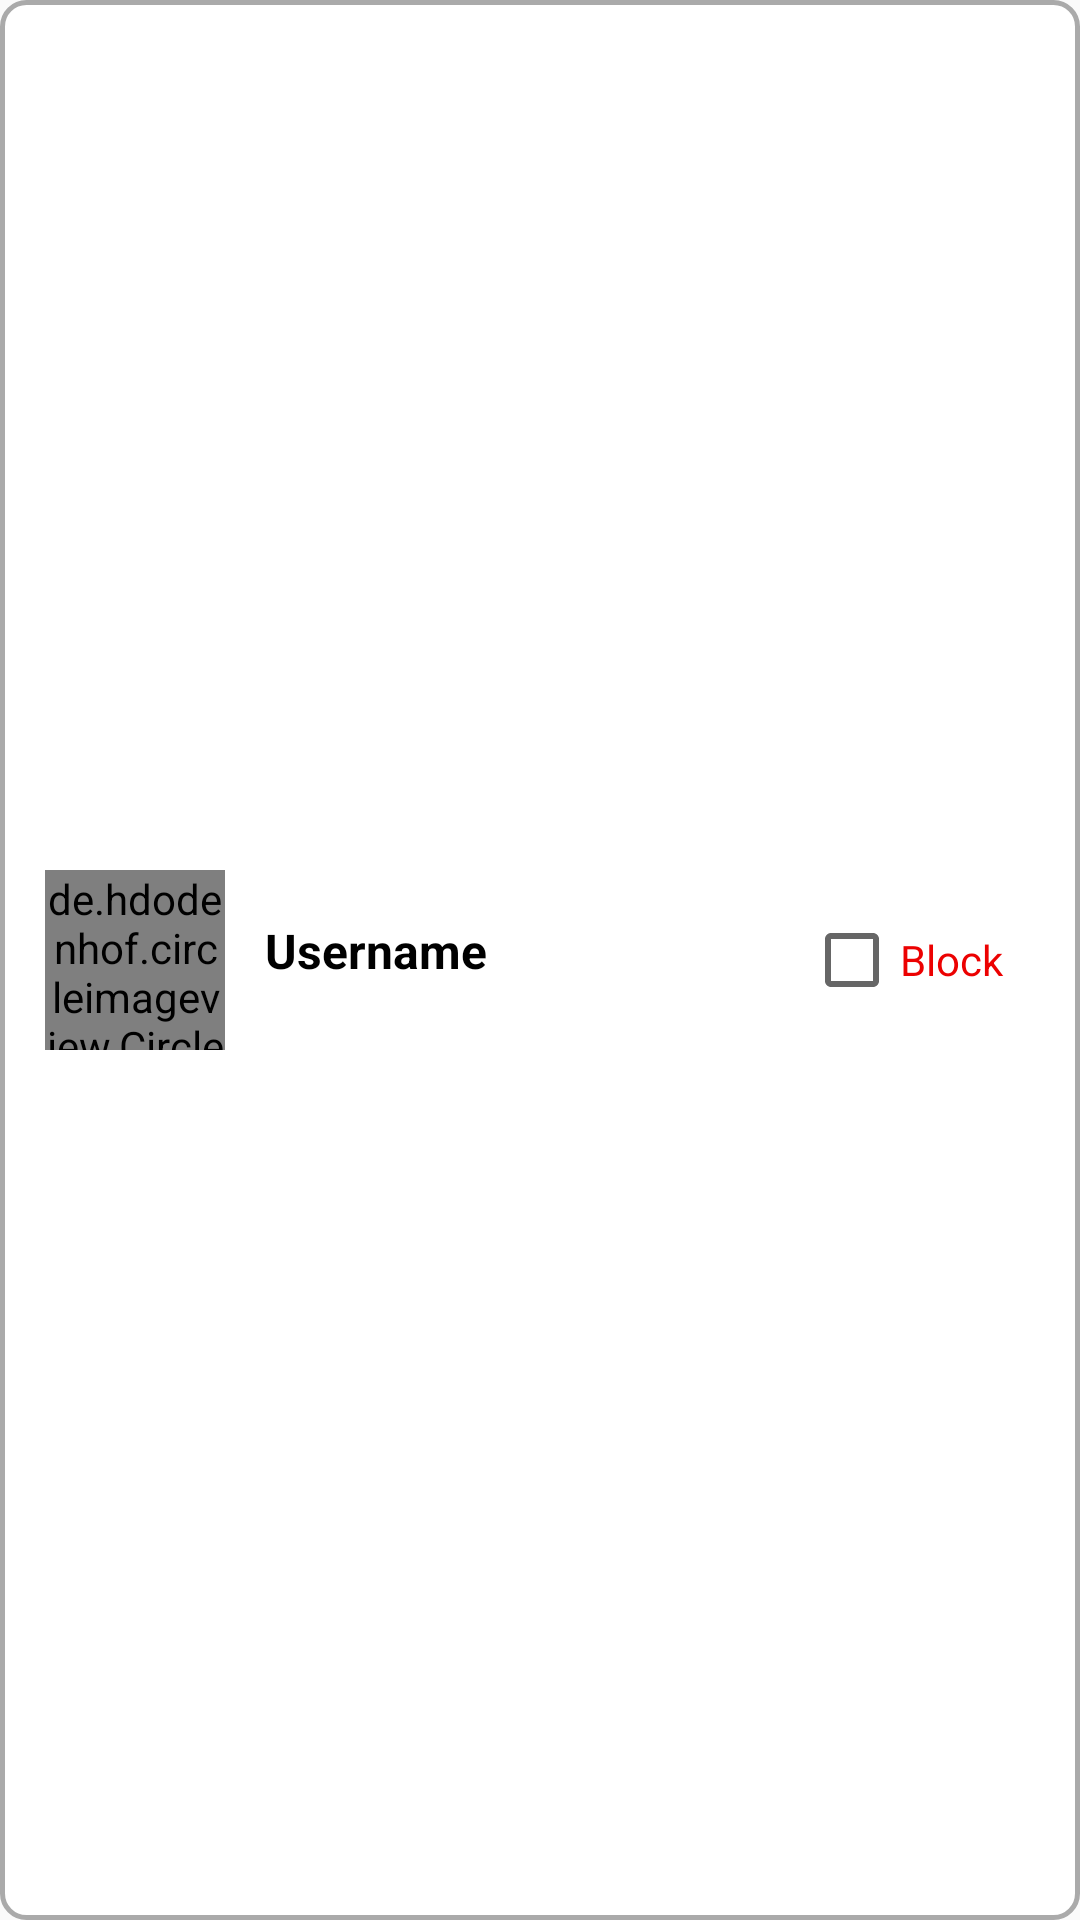

This screen was rendered from an Android layout file. Write that file and the resources it references.
<!-- AndroidManifest.xml: application theme AppTheme -->
<!-- res/layout/activity_block_user_row.xml -->
<?xml version="1.0" encoding="utf-8"?>
<androidx.constraintlayout.widget.ConstraintLayout xmlns:android="http://schemas.android.com/apk/res/android"
    android:layout_width="match_parent"
    android:layout_height="100dp"
    android:background="@drawable/recycler_view_user_background"
    android:layout_marginTop="5dp"
    android:layout_marginStart="5dp"
    android:layout_marginEnd="5dp"
    xmlns:app="http://schemas.android.com/apk/res-auto"
    xmlns:tools="http://schemas.android.com/tools">

    <TextView
        android:id="@+id/tv_block_user_name"
        android:layout_width="215dp"
        android:layout_height="28dp"
        android:layout_marginTop="16dp"
        android:text="@string/user_name"
        android:textColor="@android:color/black"
        android:textSize="16sp"
        android:textStyle="bold"
        app:layout_constraintBottom_toBottomOf="@+id/iv_user_photo_toolbar"
        app:layout_constraintEnd_toEndOf="parent"
        app:layout_constraintHorizontal_bias="0.19"
        app:layout_constraintStart_toEndOf="@+id/iv_block_user_photo"
        app:layout_constraintTop_toTopOf="@+id/iv_block_user_photo" />

    <de.hdodenhof.circleimageview.CircleImageView
        android:id="@+id/iv_block_user_photo"
        android:layout_width="60dp"
        android:layout_height="60dp"
        android:layout_marginStart="15dp"
        android:layout_marginTop="15dp"
        android:layout_marginBottom="15dp"
        app:civ_border_width="2dp"
        app:layout_constraintBottom_toBottomOf="parent"
        app:layout_constraintStart_toStartOf="parent"
        app:layout_constraintTop_toTopOf="parent"
        tools:srcCompat="@tools:sample/avatars" />

    <CheckBox
        android:id="@+id/checkBoxSelecttoBlock"
        android:layout_width="76dp"
        android:layout_height="28dp"
        android:layout_marginEnd="16dp"
        android:text="Block"
        android:textColor="#EC0101"
        app:layout_constraintEnd_toEndOf="parent"
        app:layout_constraintHorizontal_bias="1.0"
        app:layout_constraintStart_toEndOf="@+id/tv_block_user_name"
        app:layout_constraintTop_toTopOf="@+id/tv_block_user_name" />

</androidx.constraintlayout.widget.ConstraintLayout>
<!-- resources referenced by this layout -->
<resources>
  <!-- drawable recycler_view_user_background (drawable) -->
  <?xml version="1.0" encoding="utf-8"?>
  <shape xmlns:android="http://schemas.android.com/apk/res/android">
  
      <solid android:color="@android:color/white"/>
      <stroke
          android:width="1.5dp"
          android:color="@android:color/darker_gray"/>
      <corners android:radius="8dp"/>
  
  </shape>
  <string name="user_name">Username</string>
  <style name="AppTheme" parent="Theme.AppCompat.Light.DarkActionBar">
          
          <item name="colorPrimary">@color/colorPrimary</item>
          <item name="colorPrimaryDark">@color/colorPrimaryDark</item>
          <item name="colorAccent">@color/colorAccent</item>
      </style>
  <color name="colorPrimary">#6200EE</color>
  <color name="colorPrimaryDark">#3700B3</color>
  <color name="colorAccent">#03DAC5</color>
</resources>
